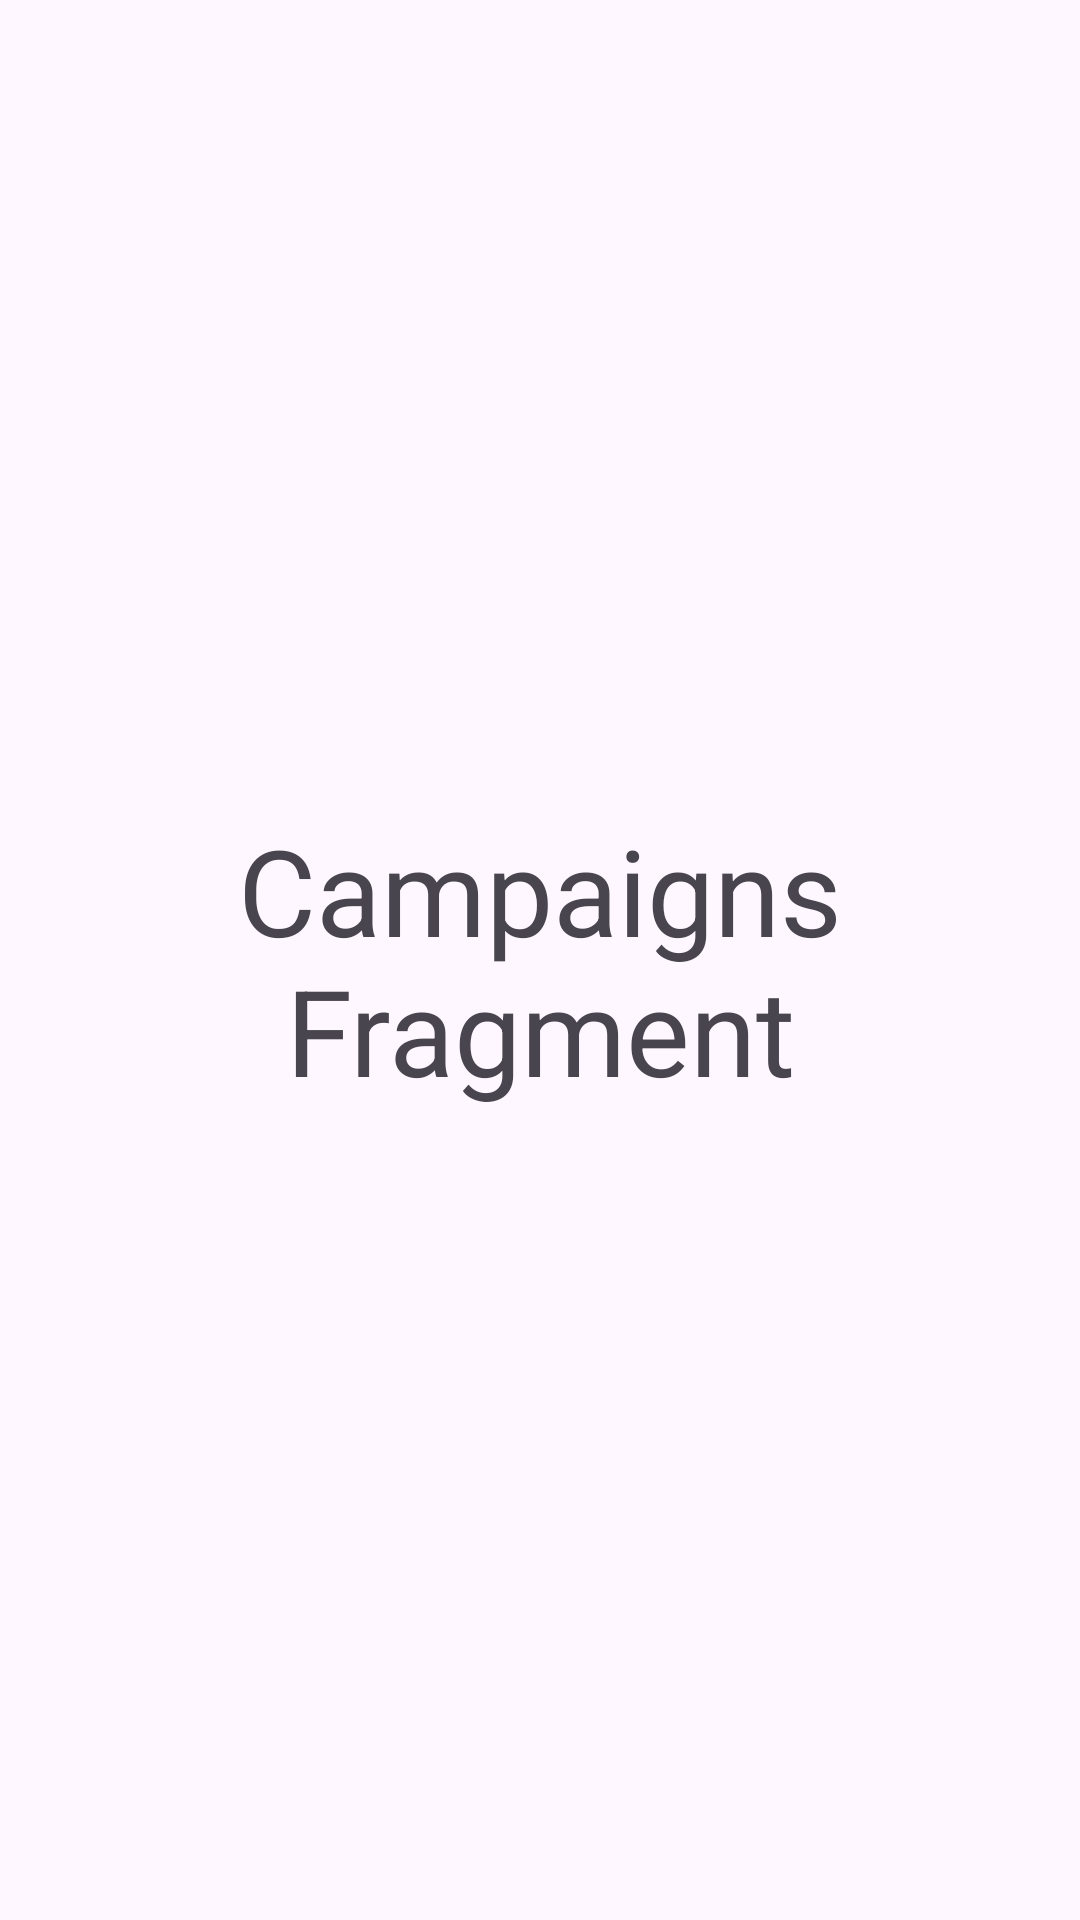

Produce the Android XML layout that renders to this screen, including the resource entries it uses.
<!-- AndroidManifest.xml: application theme Theme.OpeninApp -->
<!-- res/layout/fragment_campaigns.xml -->
<?xml version="1.0" encoding="utf-8"?>
<FrameLayout xmlns:android="http://schemas.android.com/apk/res/android"
    xmlns:tools="http://schemas.android.com/tools"
    android:layout_width="match_parent"
    android:layout_height="match_parent"
    tools:context=".fragments.CampaignsFragment">

    
    <TextView
        android:layout_width="match_parent"
        android:layout_height="match_parent"
        android:textSize="40sp"
        android:gravity="center"
        android:text="Campaigns Fragment" />

</FrameLayout>
<!-- resources referenced by this layout -->
<resources>
  <style name="Theme.OpeninApp" parent="Base.Theme.OpeninApp" />
  <style name="Base.Theme.OpeninApp" parent="Theme.Material3.DayNight.NoActionBar">
          
          
  
          
          
          
          
          
          
          
          
          
  
  
          
          
          
          
      </style>
</resources>
